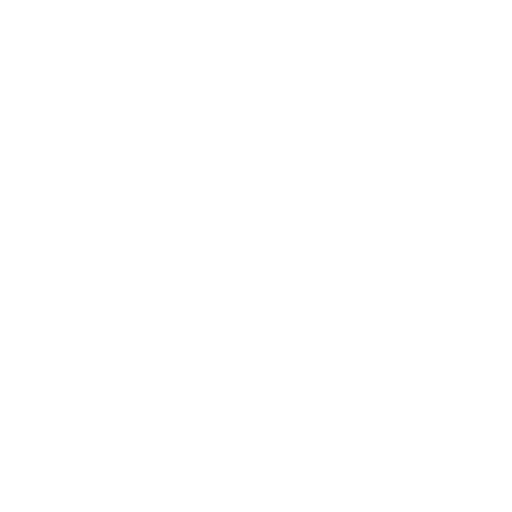
t = 0.00 s
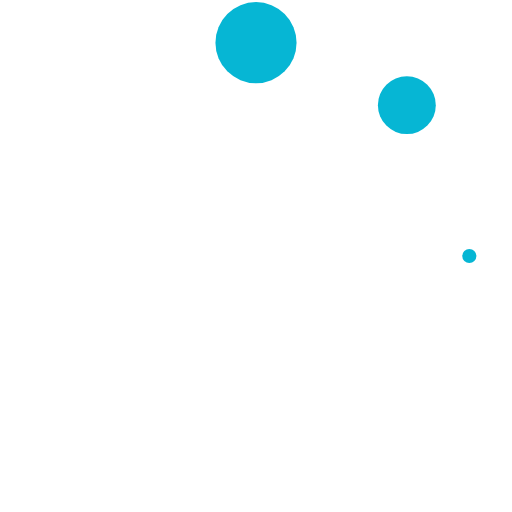
t = 0.29 s
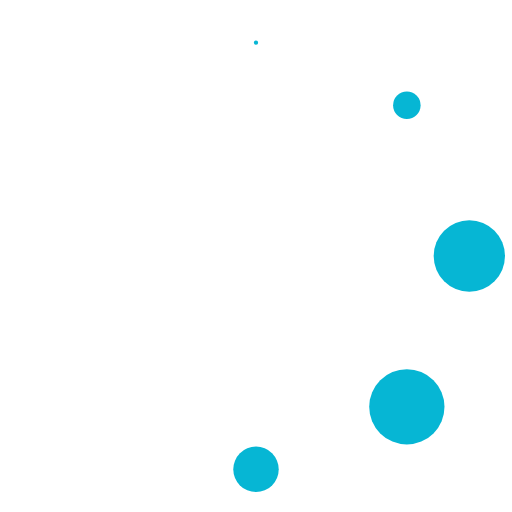
t = 0.63 s
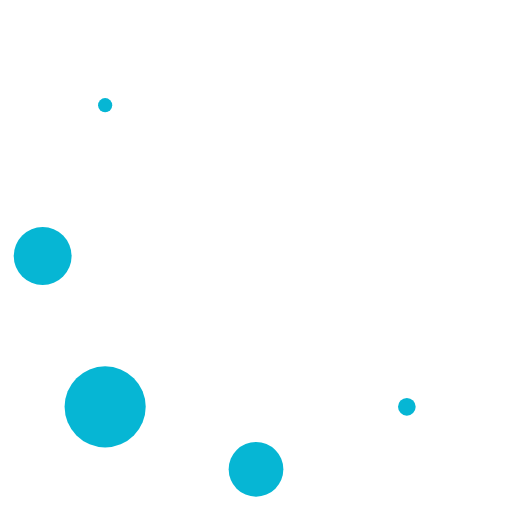
t = 0.92 s
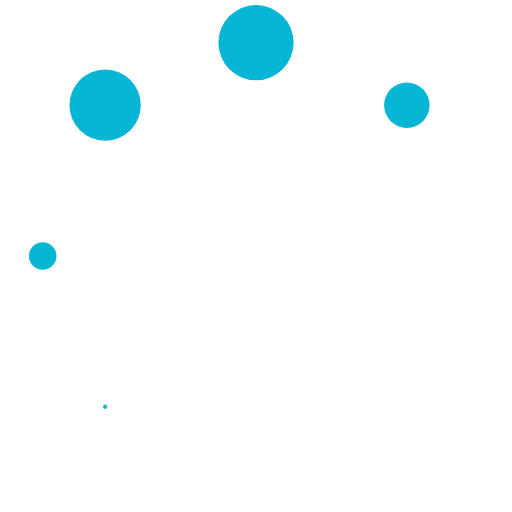
t = 1.25 s
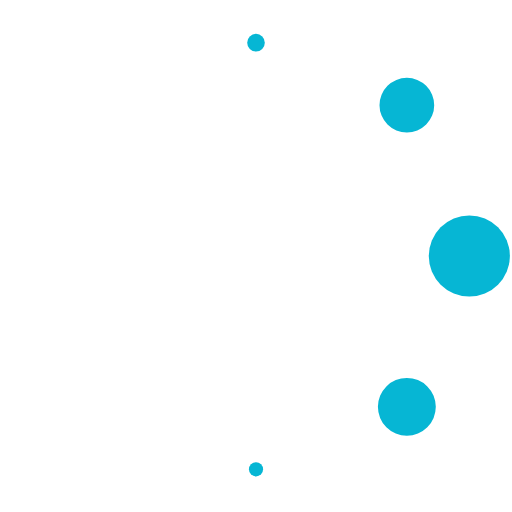
t = 1.54 s

The animated SVG that drew these frames (rendered in a browser with its animation timeline set to each time). Animation: 8 SMIL elements (animate=8); one cycle of 1.88 s, repeats indefinitely.

<svg width="128" height="128" viewBox="0 0 24 24" xmlns="http://www.w3.org/2000/svg">
    <circle cx="12" cy="2" r="0" fill="#06b6d4">
        <animate attributeName="r" begin="0" calcMode="spline" dur="1s" keySplines="0.2 0.2 0.4 0.8;0.2 0.2 0.4 0.8;0.2 0.2 0.4 0.8" repeatCount="indefinite" values="0;2;0;0"/>
    </circle>
    <circle cx="12" cy="2" r="0" fill="#06b6d4" transform="rotate(45 12 12)">
        <animate attributeName="r" begin="0.125s" calcMode="spline" dur="1s" keySplines="0.2 0.2 0.4 0.8;0.2 0.2 0.4 0.8;0.2 0.2 0.4 0.8" repeatCount="indefinite" values="0;2;0;0"/>
    </circle>
    <circle cx="12" cy="2" r="0" fill="#06b6d4" transform="rotate(90 12 12)">
        <animate attributeName="r" begin="0.25s" calcMode="spline" dur="1s" keySplines="0.2 0.2 0.4 0.8;0.2 0.2 0.4 0.8;0.2 0.2 0.4 0.8" repeatCount="indefinite" values="0;2;0;0"/>
    </circle>
    <circle cx="12" cy="2" r="0" fill="#06b6d4" transform="rotate(135 12 12)">
        <animate attributeName="r" begin="0.375s" calcMode="spline" dur="1s" keySplines="0.2 0.2 0.4 0.8;0.2 0.2 0.4 0.8;0.2 0.2 0.4 0.8" repeatCount="indefinite" values="0;2;0;0"/>
    </circle>
    <circle cx="12" cy="2" r="0" fill="#06b6d4" transform="rotate(180 12 12)">
        <animate attributeName="r" begin="0.5s" calcMode="spline" dur="1s" keySplines="0.2 0.2 0.4 0.8;0.2 0.2 0.4 0.8;0.2 0.2 0.4 0.8" repeatCount="indefinite" values="0;2;0;0"/>
    </circle>
    <circle cx="12" cy="2" r="0" fill="#06b6d4" transform="rotate(225 12 12)">
        <animate attributeName="r" begin="0.625s" calcMode="spline" dur="1s" keySplines="0.2 0.2 0.4 0.8;0.2 0.2 0.4 0.8;0.2 0.2 0.4 0.8" repeatCount="indefinite" values="0;2;0;0"/>
    </circle>
    <circle cx="12" cy="2" r="0" fill="#06b6d4" transform="rotate(270 12 12)">
        <animate attributeName="r" begin="0.75s" calcMode="spline" dur="1s" keySplines="0.2 0.2 0.4 0.8;0.2 0.2 0.4 0.8;0.2 0.2 0.4 0.8" repeatCount="indefinite" values="0;2;0;0"/>
    </circle>
    <circle cx="12" cy="2" r="0" fill="#06b6d4" transform="rotate(315 12 12)">
        <animate attributeName="r" begin="0.875s" calcMode="spline" dur="1s" keySplines="0.2 0.2 0.4 0.8;0.2 0.2 0.4 0.8;0.2 0.2 0.4 0.8" repeatCount="indefinite" values="0;2;0;0"/>
    </circle>
</svg>